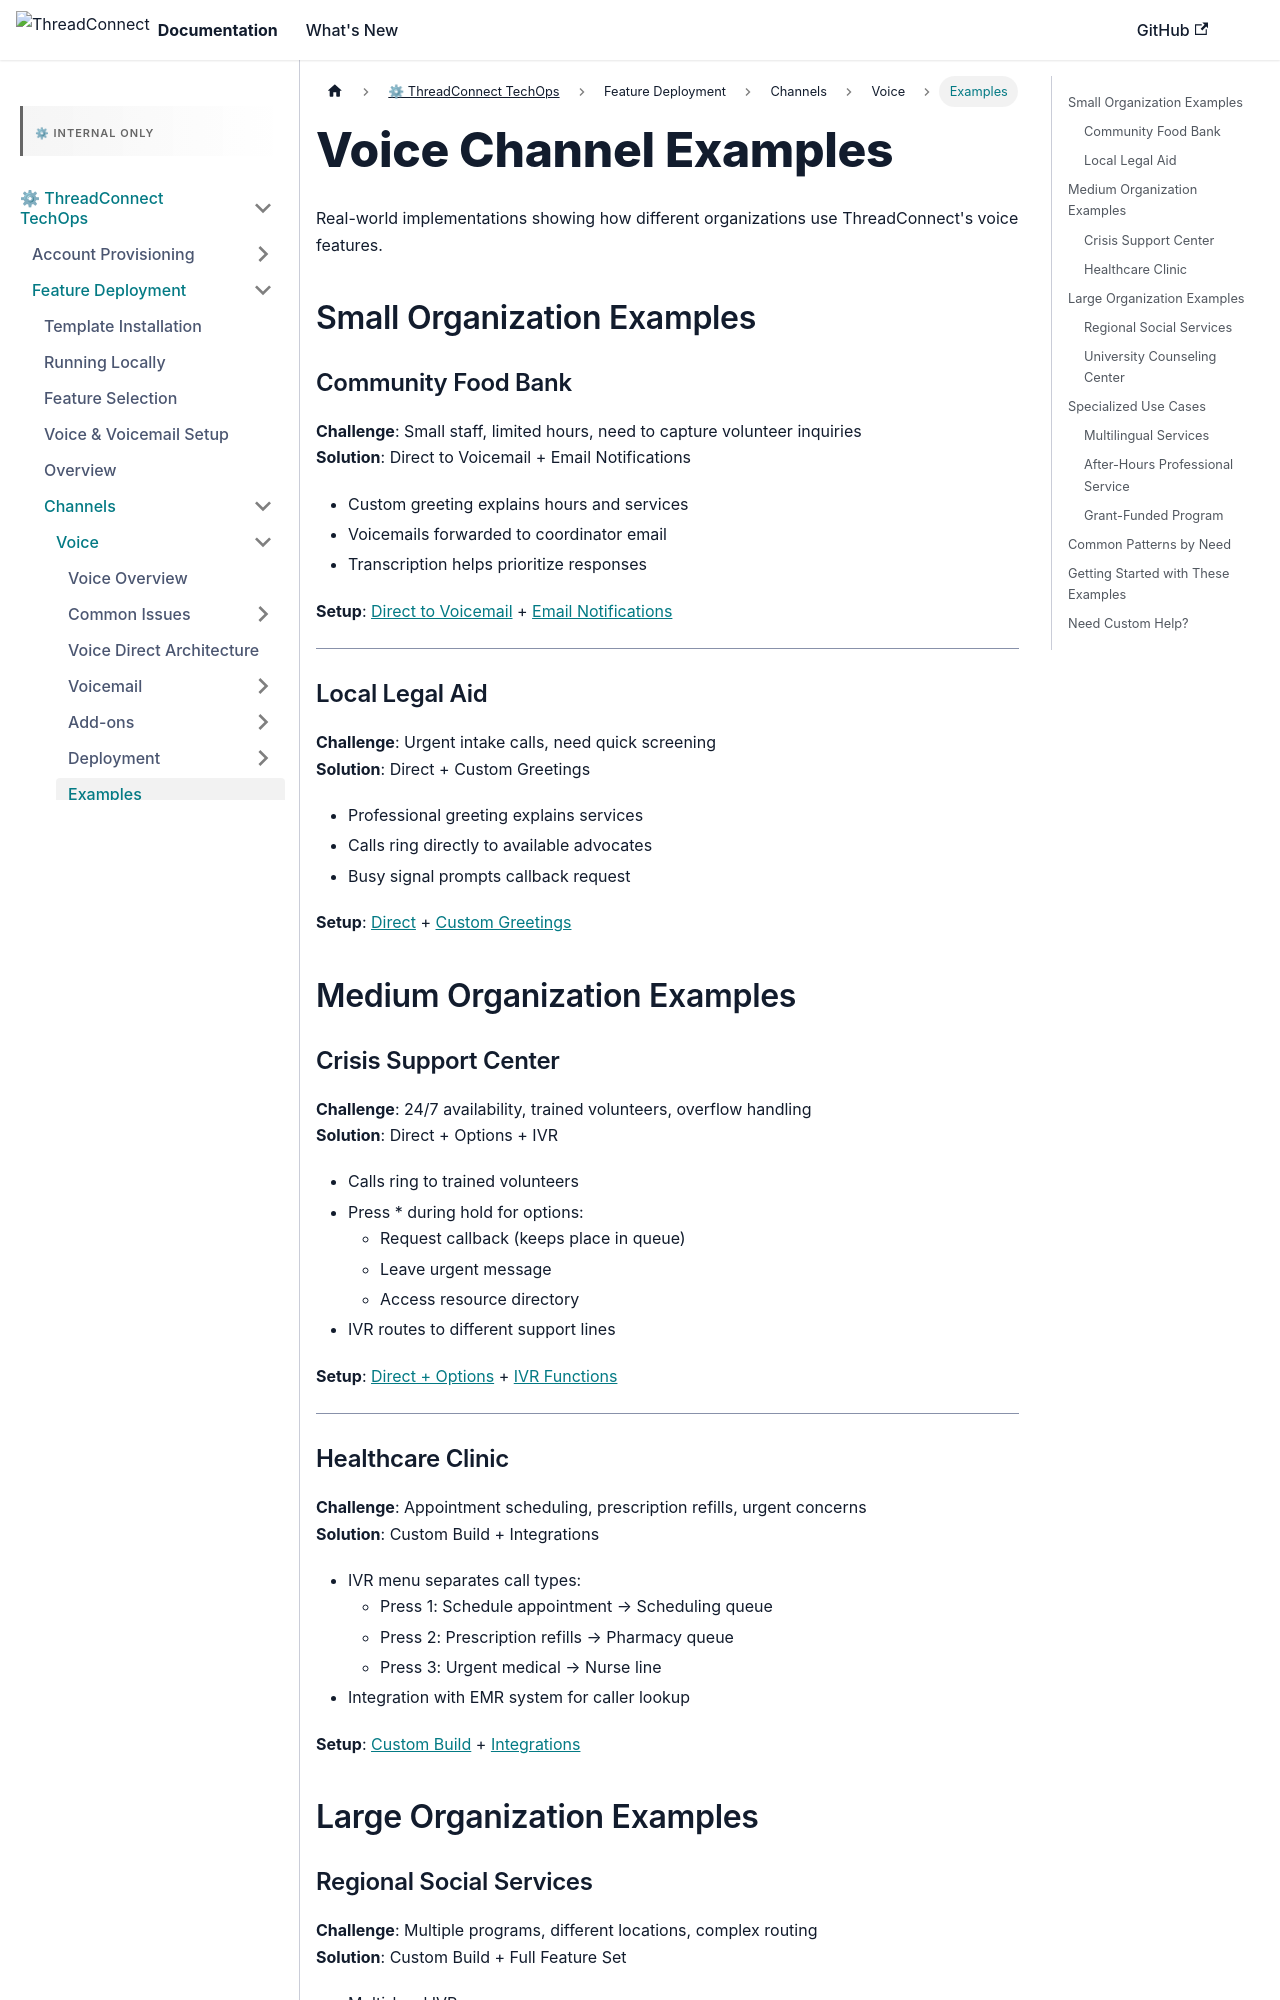

repository: ConnieML/docs.connie · page: techops/feature-deployment/feature-management/channels/voice/examples.html · generator: docusaurus

---
sidebar_label: Examples
sidebar_position: 6
title: "Voice Channel Examples"
---

# Voice Channel Examples

Real-world implementations showing how different organizations use ThreadConnect's voice features.

## Small Organization Examples

### Community Food Bank
**Challenge**: Small staff, limited hours, need to capture volunteer inquiries  
**Solution**: Direct to Voicemail + Email Notifications
- Custom greeting explains hours and services
- Voicemails forwarded to coordinator email
- Transcription helps prioritize responses

**Setup**: [Direct to Voicemail](./workflows/voicemail-only) + [Email Notifications](./add-ons/email-notifications)

---

### Local Legal Aid
**Challenge**: Urgent intake calls, need quick screening  
**Solution**: Direct + Custom Greetings
- Professional greeting explains services
- Calls ring directly to available advocates
- Busy signal prompts callback request

**Setup**: [Direct](./workflows/direct) + [Custom Greetings](./add-ons/custom-greetings)

## Medium Organization Examples

### Crisis Support Center
**Challenge**: 24/7 availability, trained volunteers, overflow handling  
**Solution**: Direct + Options + IVR
- Calls ring to trained volunteers
- Press * during hold for options:
  - Request callback (keeps place in queue)
  - Leave urgent message
  - Access resource directory
- IVR routes to different support lines

**Setup**: [Direct + Options](./workflows/direct-with-options) + [IVR Functions](./add-ons/ivr-functions)

---

### Healthcare Clinic
**Challenge**: Appointment scheduling, prescription refills, urgent concerns  
**Solution**: Custom Build + Integrations
- IVR menu separates call types:
  - Press 1: Schedule appointment → Scheduling queue
  - Press 2: Prescription refills → Pharmacy queue  
  - Press 3: Urgent medical → Nurse line
- Integration with EMR system for caller lookup

**Setup**: [Custom Build](./workflows/custom) + [Integrations](./add-ons/integrations)

## Large Organization Examples
